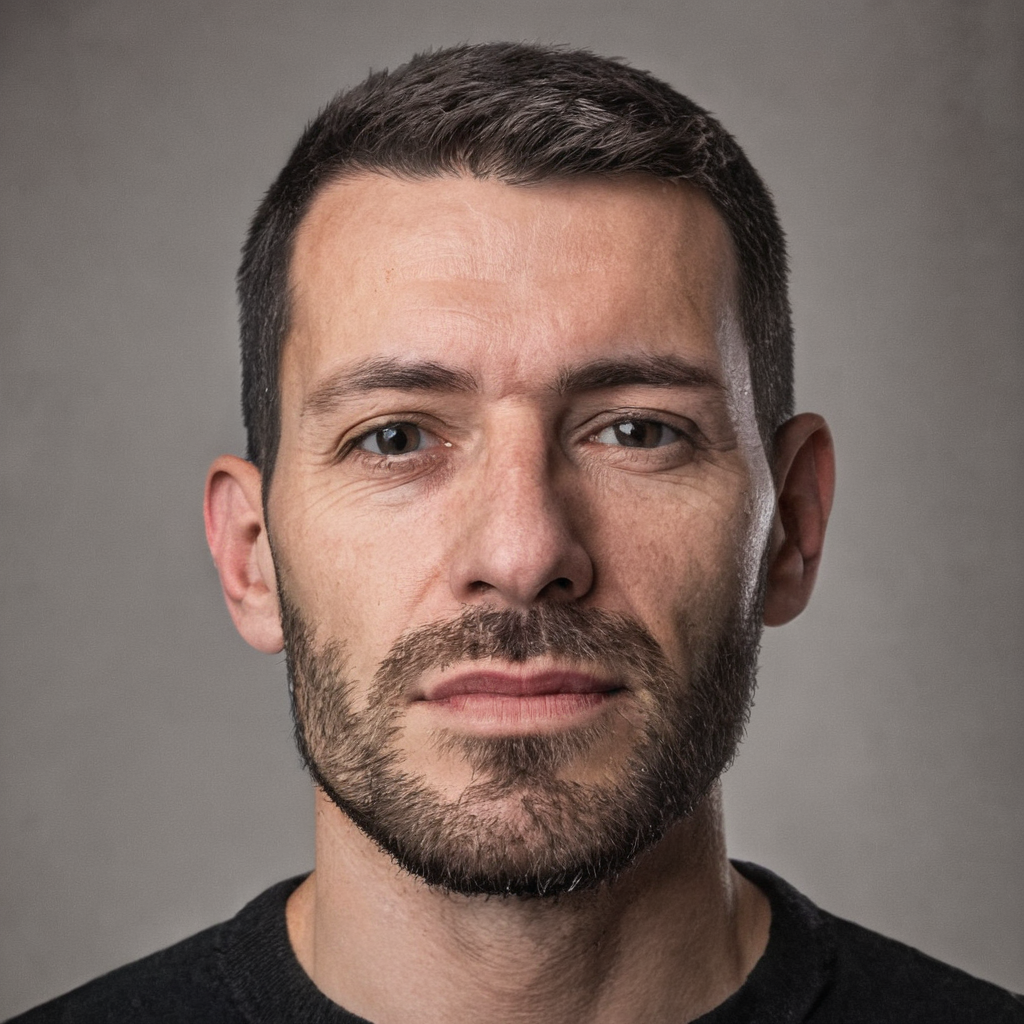
Generation parameters embedded in this image by AUTOMATIC1111 Stable Diffusion web UI or a fork of it (Forge, ...) (PNG 'parameters' text chunk):
portrait photo of  a man
Steps: 50, Sampler: DPM++ 2M, Schedule type: Karras, CFG scale: 7, Seed: 1259974095, Size: 1024x1024, Model hash: c9e3e68f89, Model: Juggernaut-XL_v9_RunDiffusionPhoto_v2, RNG: CPU, Version: v1.10.1